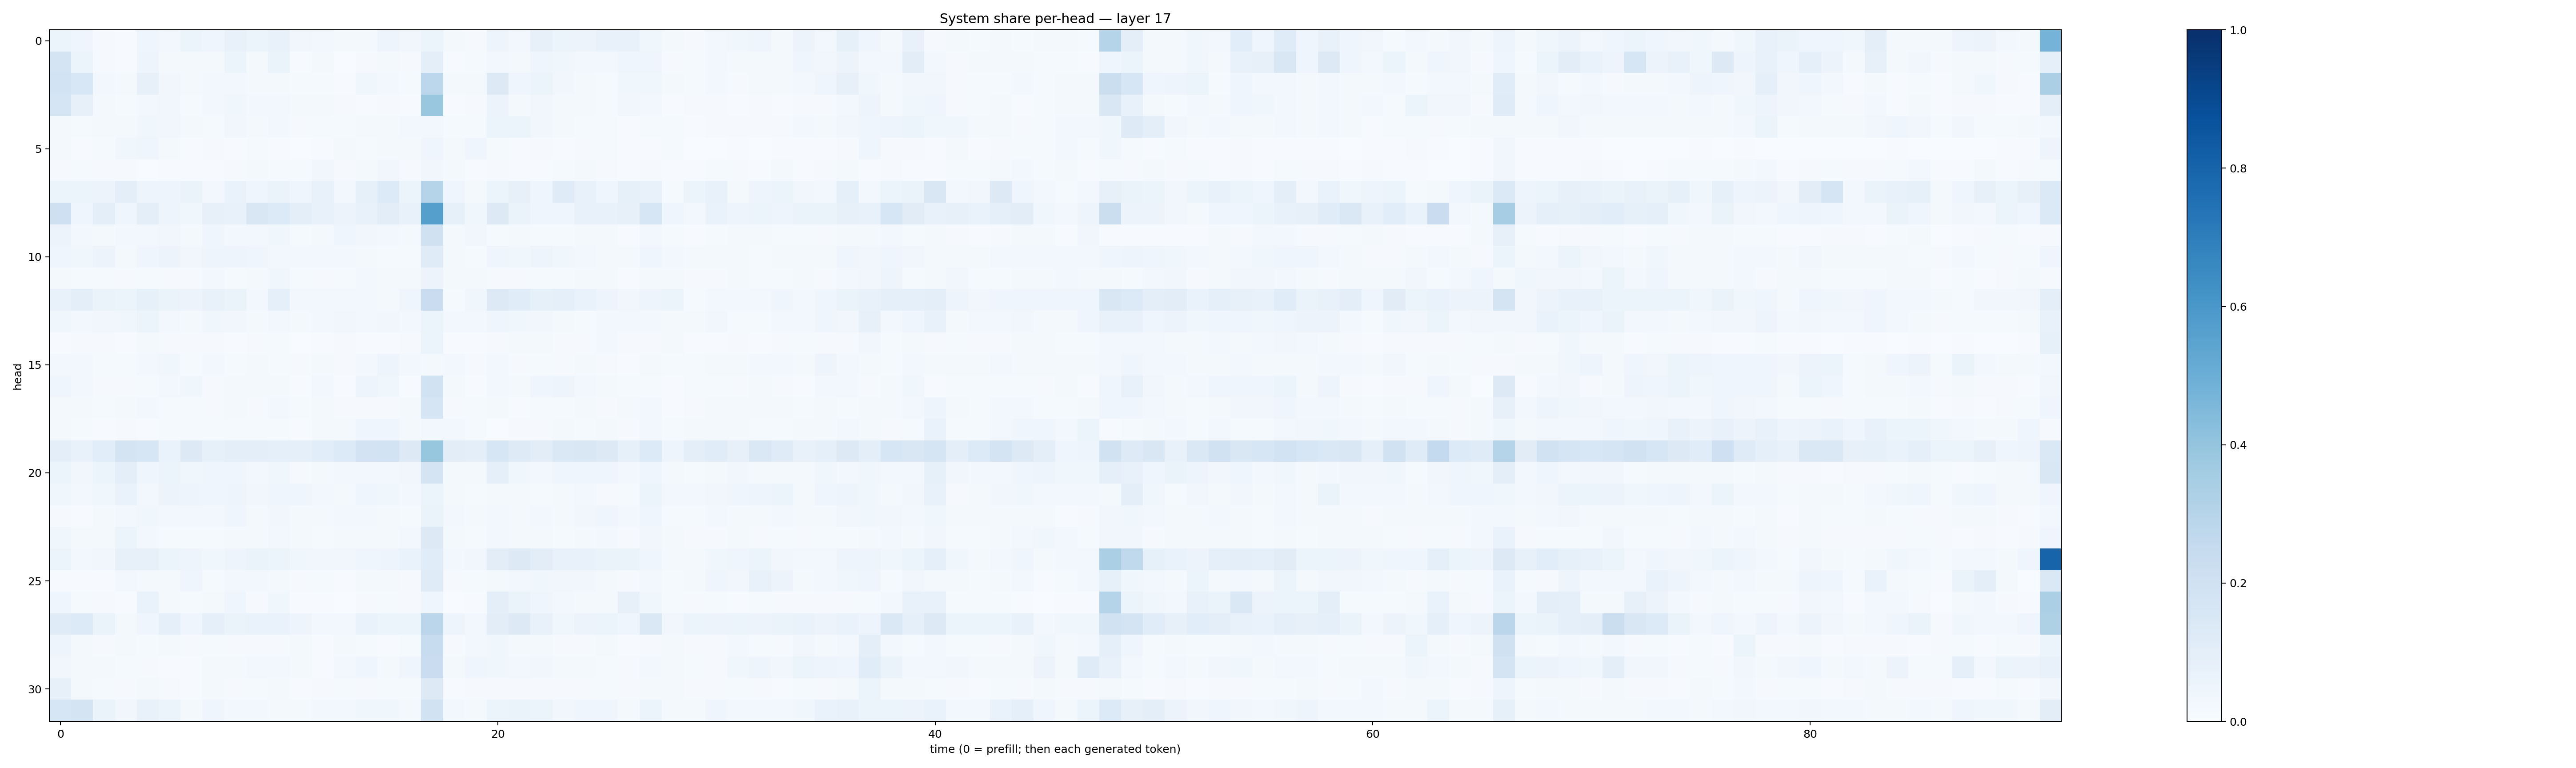

Data behind this chart, as committed beside it:
0.053414997, 0.04640772, 0.0103699155, 0.0072930525, 0.03911732, 0.027825763, 0.054235686, 0.043913305, 0.07427107, 0.062034957, 0.07639189, 0.033197626, 0.023740366, 0.017336989, 0.018862206, 0.048699263, 0.031370007, 0.06006631, 0.016587825, 0.010042594, 0.047046475, 0.030248867, 0.07816232, 0.059566937
0.1742, 0.05283, 0.01155, 0.006681, 0.0488, 0.02243, 0.02289, 0.01565, 0.05278, 0.02161, 0.06478, 0.007235, 0.02142, 0.003566, 0.009192, 0.01898, 0.01114, 0.09892, 0.006417, 0.01177, 0.02802, 0.01605, 0.04209, 0.03903
0.1872, 0.1562, 0.02411, 0.02003, 0.07992, 0.03282, 0.01813, 0.02772, 0.02404, 0.01971, 0.02083, 0.01378, 0.01462, 0.004782, 0.03539, 0.02839, 0.0132, 0.2806, 0.01774, 0.02112, 0.127, 0.04156, 0.06166, 0.0331
0.1718, 0.08074, 0.01701, 0.0143, 0.02808, 0.03349, 0.01301, 0.02597, 0.03694, 0.02351, 0.02769, 0.01967, 0.01939, 0.01098, 0.007383, 0.01047, 0.007621, 0.3859, 0.006381, 0.007949, 0.05513, 0.01735, 0.0325, 0.01881
0.02188, 0.01461, 0.01807, 0.01648, 0.03636, 0.03462, 0.01994, 0.01541, 0.03442, 0.01741, 0.02682, 0.0106, 0.01224, 0.01326, 0.01698, 0.02012, 0.02953, 0.02693, 0.01319, 0.01394, 0.05289, 0.05406, 0.03243, 0.02061
0.01596, 0.005988, 0.01397, 0.03546, 0.04013, 0.01892, 0.007647, 0.01108, 0.005417, 0.01471, 0.005869, 0.003397, 0.007631, 0.02236, 0.01346, 0.01699, 0.01776, 0.04062, 0.02078, 0.04503, 0.01391, 0.00508, 0.009848, 0.007232
0.01072, 0.01495, 0.01047, 0.01158, 0.003869, 0.005404, 0.006889, 0.004494, 0.008977, 0.02074, 0.013, 0.01225, 0.03173, 0.008597, 0.01997, 0.03485, 0.008589, 0.03494, 0.01748, 0.006794, 0.01071, 0.005616, 0.006263, 0.01269
0.05457, 0.06201, 0.05767, 0.09754, 0.04978, 0.04706, 0.06435, 0.02529, 0.06835, 0.04641, 0.06261, 0.04358, 0.074, 0.02456, 0.08338, 0.1364, 0.0598, 0.299, 0.04441, 0.02296, 0.05145, 0.07819, 0.04153, 0.1204
0.2045, 0.04681, 0.1002, 0.0428, 0.09422, 0.05061, 0.0381, 0.07924, 0.07613, 0.152, 0.1361, 0.09477, 0.07625, 0.05807, 0.07394, 0.1039, 0.07499, 0.5652, 0.08258, 0.03692, 0.1298, 0.0645, 0.0464, 0.04388
0.05668, 0.02423, 0.02082, 0.02621, 0.02484, 0.03188, 0.0219, 0.04395, 0.02356, 0.02764, 0.03523, 0.01228, 0.01793, 0.04041, 0.03174, 0.02747, 0.01862, 0.1973, 0.01835, 0.03265, 0.0125, 0.01679, 0.01509, 0.01185
0.0414, 0.03855, 0.05654, 0.02045, 0.04376, 0.0553, 0.03196, 0.04862, 0.04828, 0.04341, 0.02953, 0.0296, 0.02647, 0.02849, 0.02257, 0.01452, 0.01466, 0.1185, 0.02088, 0.01415, 0.04454, 0.03858, 0.04824, 0.03716
0.01719, 0.01492, 0.01215, 0.007881, 0.01283, 0.01149, 0.009548, 0.02377, 0.01427, 0.02257, 0.03529, 0.01541, 0.0109, 0.01457, 0.02758, 0.01972, 0.01838, 0.05521, 0.01858, 0.0162, 0.01026, 0.01066, 0.01517, 0.01501
0.07278, 0.1006, 0.06325, 0.06227, 0.08374, 0.06358, 0.05551, 0.07153, 0.0639, 0.03119, 0.0935, 0.02444, 0.02424, 0.02867, 0.02348, 0.02199, 0.04298, 0.2288, 0.01364, 0.03785, 0.1303, 0.1169, 0.08501, 0.08798
0.03618, 0.03047, 0.03309, 0.03819, 0.05979, 0.02977, 0.01696, 0.03805, 0.03227, 0.0212, 0.02448, 0.0157, 0.02744, 0.03311, 0.02476, 0.03176, 0.02646, 0.06097, 0.02551, 0.02491, 0.04304, 0.03563, 0.03243, 0.01775
0.00708, 0.009793, 0.009733, 0.00751, 0.01599, 0.01085, 0.009688, 0.01004, 0.007301, 0.008932, 0.01307, 0.002674, 0.004043, 0.009882, 0.006735, 0.005947, 0.009733, 0.06052, 0.004188, 0.007318, 0.009189, 0.01985, 0.01704, 0.008763
0.02526, 0.02474, 0.0145, 0.01438, 0.03002, 0.03741, 0.01551, 0.02628, 0.01245, 0.01595, 0.0137, 0.01155, 0.02191, 0.009527, 0.02812, 0.04873, 0.02598, 0.01729, 0.02403, 0.008069, 0.02691, 0.01104, 0.01322, 0.01056
0.04272, 0.02739, 0.008623, 0.008009, 0.01332, 0.03084, 0.03538, 0.01145, 0.02059, 0.01871, 0.02016, 0.007787, 0.02414, 0.004185, 0.0483, 0.03672, 0.005672, 0.1897, 0.01811, 0.005697, 0.02888, 0.02144, 0.04419, 0.04883
0.01804, 0.02252, 0.01552, 0.02288, 0.02415, 0.01525, 0.0146, 0.01157, 0.01584, 0.009404, 0.0261, 0.01177, 0.01812, 0.009561, 0.008806, 0.009647, 0.01565, 0.1705, 0.01158, 0.01404, 0.01611, 0.007734, 0.01476, 0.01389
0.02239, 0.01388, 0.007772, 0.008327, 0.005852, 0.01325, 0.01478, 0.01486, 0.01463, 0.01538, 0.01187, 0.007569, 0.01706, 0.0189, 0.04654, 0.04594, 0.0164, 0.02994, 0.02677, 0.01192, 0.002884, 0.008789, 0.008188, 0.01823
0.09459, 0.07155, 0.1083, 0.1765, 0.1637, 0.06649, 0.1298, 0.08258, 0.09498, 0.09654, 0.08799, 0.09056, 0.1072, 0.1337, 0.1811, 0.1844, 0.1261, 0.3944, 0.1027, 0.0963, 0.162, 0.1233, 0.1029, 0.146
0.05103, 0.03308, 0.05193, 0.09902, 0.03926, 0.05372, 0.03879, 0.03929, 0.0419, 0.02573, 0.03604, 0.01161, 0.01821, 0.02688, 0.03115, 0.02565, 0.03396, 0.1773, 0.02002, 0.02009, 0.08641, 0.0366, 0.02909, 0.04324
0.03864, 0.02525, 0.03901, 0.06728, 0.02927, 0.05762, 0.04774, 0.04362, 0.04833, 0.03304, 0.04365, 0.04084, 0.0263, 0.02278, 0.04119, 0.03791, 0.02636, 0.05242, 0.02215, 0.01453, 0.01735, 0.01676, 0.01514, 0.01883
0.007899, 0.006607, 0.01899, 0.0291, 0.03617, 0.03114, 0.02434, 0.02502, 0.04287, 0.02017, 0.03241, 0.01911, 0.02257, 0.02607, 0.02975, 0.02038, 0.01376, 0.06594, 0.02522, 0.01917, 0.02586, 0.02292, 0.02546, 0.02065
0.03897, 0.02062, 0.01761, 0.06154, 0.03119, 0.01541, 0.01394, 0.01193, 0.02337, 0.02263, 0.02621, 0.01563, 0.01363, 0.02319, 0.01905, 0.01649, 0.02531, 0.1327, 0.01711, 0.01266, 0.02605, 0.01881, 0.01694, 0.01462
0.06069, 0.02442, 0.0332, 0.08009, 0.07962, 0.06106, 0.04746, 0.03826, 0.04813, 0.06376, 0.059, 0.03555, 0.03258, 0.03429, 0.04357, 0.05041, 0.06712, 0.1152, 0.02683, 0.03513, 0.105, 0.1328, 0.1051, 0.07504
0.006003, 0.005889, 0.007446, 0.02636, 0.02169, 0.01744, 0.04471, 0.01422, 0.02397, 0.03038, 0.02323, 0.01057, 0.01383, 0.004127, 0.0184, 0.023, 0.009359, 0.12, 0.008664, 0.01232, 0.01753, 0.02461, 0.03861, 0.03347
0.03955, 0.01421, 0.01134, 0.007795, 0.06944, 0.01885, 0.01219, 0.01704, 0.04123, 0.01038, 0.03636, 0.007219, 0.004808, 0.002033, 0.01103, 0.01545, 0.009723, 0.04222, 0.003316, 0.007126, 0.09687, 0.06278, 0.04335, 0.03045
0.1199, 0.1345, 0.06497, 0.02227, 0.03981, 0.08992, 0.04318, 0.0911, 0.06275, 0.06838, 0.06747, 0.04898, 0.03094, 0.02444, 0.06845, 0.05168, 0.05469, 0.2821, 0.05046, 0.024, 0.1054, 0.1313, 0.07201, 0.03613
0.04944, 0.01828, 0.008339, 0.01656, 0.01498, 0.01566, 0.007821, 0.01402, 0.009162, 0.0105, 0.009065, 0.01599, 0.005922, 0.01868, 0.0126, 0.005859, 0.0127, 0.2417, 0.01161, 0.03034, 0.03878, 0.01675, 0.01801, 0.009262
0.03127, 0.02122, 0.01799, 0.01429, 0.008818, 0.006621, 0.007428, 0.01997, 0.01635, 0.02497, 0.02454, 0.02088, 0.005667, 0.02395, 0.04435, 0.01808, 0.03956, 0.2271, 0.01625, 0.04668, 0.03726, 0.02892, 0.03138, 0.01589
0.08189, 0.02228, 0.01318, 0.01039, 0.02265, 0.008747, 0.006385, 0.01585, 0.01056, 0.01418, 0.01777, 0.006698, 0.008582, 0.014, 0.009461, 0.01272, 0.01541, 0.1275, 0.005157, 0.01076, 0.008357, 0.00879, 0.01171, 0.01032
0.1618, 0.1755, 0.06467, 0.03153, 0.07212, 0.05337, 0.01619, 0.04454, 0.02377, 0.0306, 0.0188, 0.01691, 0.02602, 0.02975, 0.03778, 0.03837, 0.02149, 0.1928, 0.0269, 0.01704, 0.05359, 0.06589, 0.05357, 0.03273
